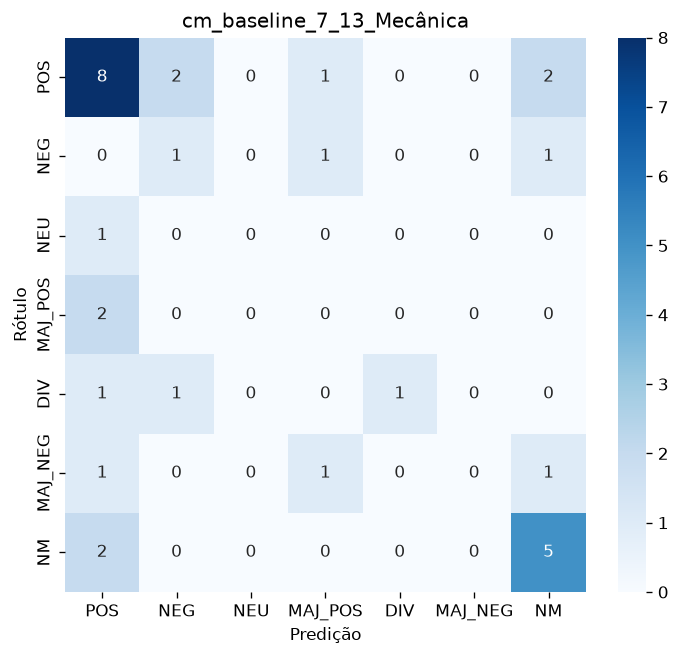

The table this chart was drawn from, first rows:
, POS, NEG, NEU, MAJ_POS, DIV, MAJ_NEG, NM
POS, 8, 2, 0, 1, 0, 0, 2
NEG, 0, 1, 0, 1, 0, 0, 1
NEU, 1, 0, 0, 0, 0, 0, 0
MAJ_POS, 2, 0, 0, 0, 0, 0, 0
DIV, 1, 1, 0, 0, 1, 0, 0
MAJ_NEG, 1, 0, 0, 1, 0, 0, 1
NM, 2, 0, 0, 0, 0, 0, 5
